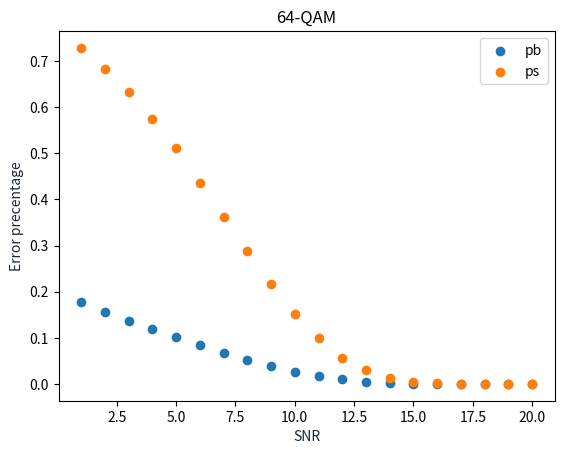

Write the Python code that produced this figure.
# -*- coding: utf-8 -*-
"""
Created on Wed Apr 15 12:48:20 2020

@author: EIT6, Group 651
"""

# Packages
import numpy as np
import matplotlib.pyplot as plt

### Parameter
L = 100000           # Length (Monte Carlo runs)
Es = 1              # Symbol energy
k = 6               # Number of bits
M = 2**k            # Number of symbols

SNRdb_max = 20      # Signal-noise radio db
SNR_res = 1         # 1/res per step
SNR_start = 1      # Default 1.  Can be a number between 1 and SNRdb_max * SNR_res. Integer
# Eks. SNR_res = 2, SNRdb_max = 10, Want to start at SNRdb  = 7.5 -> SNR_start = SNR_res*7.5 = 15
# So db_start = SNR_start/SNR_res


# Filename = input("Write Filename: \n")
Filename = "64-QAM.txt"
OverWrite = True

# Export data
SaveMatrix = np.zeros([3,(SNRdb_max*SNR_res-SNR_start +1)]) # Matrice which exportes
if OverWrite == True:
    file = open(Filename,"w") 
else:
    file = open(Filename,"a") 
file.write(f"SNR,pb,ps\n")
file.close()

### Constellation
s = np.zeros([2,M])
d = (1/np.sqrt(42))*Es

s[:,0] = np.array([d,d])
s[:,1] = np.array([-d,d])
s[:,2] = np.array([-d,-d])
s[:,3] = np.array([d,-d])
s[:,4] = np.array([3*d,d])
s[:,5] = np.array([d,3*d])
s[:,6] = np.array([-3*d,d])
s[:,7] = np.array([-d,3*d])
s[:,8] = np.array([-3*d,-d])
s[:,9] = np.array([-d,-3*d])
s[:,10] = np.array([3*d,-d])
s[:,11] = np.array([d,-3*d])
s[:,12] = np.array([5*d,d])
s[:,13] = np.array([d,5*d])
s[:,14] = np.array([-5*d,d])
s[:,15] = np.array([-d,5*d])
s[:,16] = np.array([-5*d,-d])
s[:,17] = np.array([-d,-5*d])
s[:,18] = np.array([5*d,-d])
s[:,19] = np.array([d,-5*d])
s[:,20] = np.array([7*d,d])
s[:,21] = np.array([d,7*d])
s[:,22] = np.array([-7*d,d])
s[:,23] = np.array([-d,7*d])
s[:,24] = np.array([-7*d,-d])
s[:,25] = np.array([-d,-7*d])
s[:,26] = np.array([7*d,-d])
s[:,27] = np.array([d,-7*d])
s[:,28] = np.array([3*d,3*d])
s[:,29] = np.array([-3*d,3*d])
s[:,30] = np.array([-3*d,-3*d])
s[:,31] = np.array([3*d,-3*d])
s[:,32] = np.array([5*d,3*d])
s[:,33] = np.array([3*d,5*d])
s[:,34] = np.array([-5*d,3*d])
s[:,35] = np.array([-3*d,5*d])
s[:,36] = np.array([-5*d,-3*d])
s[:,37] = np.array([-3*d,-5*d])
s[:,38] = np.array([5*d,-3*d])
s[:,39] = np.array([3*d,-5*d])
s[:,40] = np.array([7*d,3*d])
s[:,41] = np.array([3*d,7*d])
s[:,42] = np.array([-7*d,3*d])
s[:,43] = np.array([-3*d,7*d])
s[:,44] = np.array([-7*d,-3*d])
s[:,45] = np.array([-3*d,-7*d])
s[:,46] = np.array([7*d,-3*d])
s[:,47] = np.array([3*d,-7*d])
s[:,48] = np.array([5*d,5*d])
s[:,49] = np.array([-5*d,5*d])
s[:,50] = np.array([-5*d,-5*d])
s[:,51] = np.array([5*d,-5*d])
s[:,52] = np.array([7*d,5*d])
s[:,53] = np.array([5*d,7*d])
s[:,54] = np.array([-7*d,5*d])
s[:,55] = np.array([-5*d,7*d])
s[:,56] = np.array([-7*d,-5*d])
s[:,57] = np.array([-5*d,-7*d])
s[:,58] = np.array([7*d,-5*d])
s[:,59] = np.array([5*d,-7*d])
s[:,60] = np.array([7*d,7*d])
s[:,61] = np.array([-7*d,7*d])
s[:,62] = np.array([-7*d,-7*d])
s[:,63] = np.array([7*d,-7*d])

# Constellation Sorted
s_sort = np.zeros_like(s)
s_sort[:,0] = s[:,62]  # '000000' -> s62
s_sort[:,1] = s[:,56]  # '000001' -> s56
s_sort[:,2] = s[:,24]  # '000010' -> s24
s_sort[:,3] = s[:,44]  # '000011' -> s44
s_sort[:,4] = s[:,61]  # '000100' -> s61
s_sort[:,5] = s[:,54]  # '000101' -> s54
s_sort[:,6] = s[:,22]  # '000110' -> s22
s_sort[:,7] = s[:,42]  # '000111' -> s42
s_sort[:,8] = s[:,57]  # '001000' -> s57
s_sort[:,9] = s[:,50]  # '001001' -> s50
s_sort[:,10] = s[:,16] # '001010' -> s16
s_sort[:,11] = s[:,36] # '001011' -> s36
s_sort[:,12] = s[:,55] # '001100' -> s55
s_sort[:,13] = s[:,49] # '001101' -> s49
s_sort[:,14] = s[:,14] # '001110' -> s14
s_sort[:,15] = s[:,34] # '001111' -> s34
s_sort[:,16] = s[:,25] # '010000' -> s25
s_sort[:,17] = s[:,17] # '010001' -> s17
s_sort[:,18] = s[:,2]  # '010010' -> s2
s_sort[:,19] = s[:,9]  # '010011' -> s9
s_sort[:,20] = s[:,23] # '010100' -> s23
s_sort[:,21] = s[:,15] # '010101' -> s15
s_sort[:,22] = s[:,1]  # '010110' -> s1
s_sort[:,23] = s[:,7]  # '010111' -> s7
s_sort[:,24] = s[:,45] # '011000' -> s45
s_sort[:,25] = s[:,37] # '011001' -> s37
s_sort[:,26] = s[:,8]  # '011010' -> s8
s_sort[:,27] = s[:,30] # '011011' -> s30
s_sort[:,28] = s[:,43] # '011100' -> s43
s_sort[:,29] = s[:,35] # '011101' -> s35
s_sort[:,30] = s[:,6]  # '011110' -> s6
s_sort[:,31] = s[:,29] # '011111' -> s29
s_sort[:,32] = s[:,63] # '100000' -> s63
s_sort[:,33] = s[:,58] # '100001' -> s58
s_sort[:,34] = s[:,26] # '100010' -> s26
s_sort[:,35] = s[:,46] # '100011' -> s46
s_sort[:,36] = s[:,60] # '100100' -> s60
s_sort[:,37] = s[:,52] # '100101' -> s52
s_sort[:,38] = s[:,20] # '100110' -> s20
s_sort[:,39] = s[:,40] # '100111' -> s40
s_sort[:,40] = s[:,59] # '101000' -> s59
s_sort[:,41] = s[:,51] # '101001' -> s51
s_sort[:,42] = s[:,18] # '101010' -> s18
s_sort[:,43] = s[:,38] # '101011' -> s38
s_sort[:,44] = s[:,53] # '101100' -> s53
s_sort[:,45] = s[:,48] # '101101' -> s48
s_sort[:,46] = s[:,12] # '101110' -> s12
s_sort[:,47] = s[:,32] # '101111' -> s32
s_sort[:,48] = s[:,27] # '110000' -> s27
s_sort[:,49] = s[:,19] # '110001' -> s19
s_sort[:,50] = s[:,3]  # '110010' -> s3
s_sort[:,51] = s[:,11] # '110011' -> s11
s_sort[:,52] = s[:,21] # '110100' -> s21
s_sort[:,53] = s[:,13] # '110101' -> s13
s_sort[:,54] = s[:,0]  # '110110' -> s0
s_sort[:,55] = s[:,5]  # '110111' -> s5
s_sort[:,56] = s[:,47] # '111000' -> s47
s_sort[:,57] = s[:,39] # '111001' -> s39
s_sort[:,58] = s[:,10] # '111010' -> s10
s_sort[:,59] = s[:,31] # '111011' -> s31
s_sort[:,60] = s[:,41] # '111100' -> s41
s_sort[:,61] = s[:,33] # '111101' -> s33
s_sort[:,62] = s[:,4]  # '111110' -> s4
s_sort[:,63] = s[:,28] # '111111' -> s28


# Check mean symbol power:
total_power = (s[:,:]**2).sum()
mean_power = total_power/M
print("The mean symbol power is", mean_power)   


### Base symbols
b = np.zeros([M,k])
for i5 in range(2):
    for i4 in range(2):
        for i3 in range(2):
            for i2 in range(2):
                for i1 in range(2):
                    for i0 in range(2):
                        b[32*i5 + 16*i4 + 8*i3 + 4*i2 + 2*i1 + i0,:] = [i5,i4,i3,i2,i1,i0]


for SNRdb_bit in range(SNR_start,SNRdb_max*SNR_res+1):
    # Variables 
    SNR = (10**((SNRdb_bit/SNR_res)/10))*k     # from db to linear
    N0_half = Es/(SNR*2) # Noise variance
    N_error_bit = 0   # Number of error bits declaration
    N_error_sym = 0   # Number of error symbols declaration
    
    #Validation variables
    total_noise_generated = 0; # For validation purposes
    total_power_generated = 0; # -||-
    
    # Sample seq. 
    U = np.random.randint(0,2,[L,k])
    
    # Arrays
    x = np.zeros([L,2])
    U_hat = np.zeros([k,L])
            
### Mapping LUT

    # Checks if bit combination if it is in U and return a array with the places index number. 
    # The index number is used to replace the given places in x with the correlated symbol
    for i in range(M):
        x[np.argwhere(np.all(U == b[i,:], axis=1))] = s_sort[:,i]  

    #Calculate mean symbol power (validation)
    total_power_generated = (x[:,:]**2).sum()
    mean_power_generated = total_power_generated/L
    #print("The mean generated symbol power is", mean_power_generated) 
    

### Channel  
        
    # Noise
    w = np.random.randn(L,2)*np.sqrt(N0_half)
    
    #Calculate mean noise power (validation)
    total_noise_generated = (w[:,:]**2).sum()
    mean_noise_generated = total_noise_generated/L
    #print("The mean generated noise power is", mean_noise_generated)
    #print("The expected noise power is", N0_half*2)
            
    # Adding noise
    y = x + w


### Decode / inv(encode)
    # see page 91 lecture notes
    
    # Creates a matrix which has the distance from the signal to every symbol
    Dist = np.zeros([L,M])
    for i in range(M):
        Dist[:,i] = (np.sqrt((s_sort[0,i]-y[:,0])**2 + (s_sort[1,i] - y[:,1])**2))
    
    # return the index for the places each min occour in each row and uses them in 'b'
    # to put the correct symbol inside U_hat
    U_hat = b[Dist.argmin(axis = 1),:] 
      
### ERROR ANALYSIS  
    # Number of errors
    BEM = abs(U_hat - U)        # Bit error matrix
    BCM = np.ones([L,k]) - BEM  # Bit correct matrix
    SCM = np.ones([1,L])        # Symbol correct vector
    for i in range(k):
        SCM = SCM*BCM[:,i] #If it reaches a 0 down the road, the SCM index becomes a zero
    
    N_error_bit = sum(sum(abs(BEM)))
    
    N_error_sym = L - sum(sum(SCM))
    
    pb = N_error_bit / (L*k)
    ps = N_error_sym / L
    
    
    print("") #new line
    print("SNR: ", SNRdb_bit/SNR_res, " of ", SNRdb_max)
    print("Number of symbols", L)
    print("Number of symbol errors", N_error_sym)
    print("Number of bits", L*k)
    print("Number of bit errors", N_error_bit)    
    
    print("Validation:")
    print("The mean generated symbol power is", mean_power_generated)
    print("The expected symbol power is", Es)
    print("The mean generated noise power is", mean_noise_generated)
    print("The expected noise power is", 2*N0_half) 
    
    print("BER: ", pb)
    print("SER: ", ps)
    
    SaveMatrix[:,SNRdb_bit-SNR_start] = np.array([SNRdb_bit/SNR_res, pb, ps])
    file = open(Filename,"a") 
    file.write(f"{SaveMatrix[0,SNRdb_bit-SNR_start]},{SaveMatrix[1,SNRdb_bit-SNR_start]},{SaveMatrix[2,SNRdb_bit-SNR_start]}\n")
    file.close()

plt.scatter(SaveMatrix[0,:],SaveMatrix[1,:],label = 'pb')
plt.scatter(SaveMatrix[0,:],SaveMatrix[2,:],label = 'ps')
plt.title("64-QAM")
plt.xlabel('SNR', color='#1C2833')
plt.ylabel('Error precentage', color='#1C2833')
plt.legend(loc='upper right')
fig = plt.gcf()
# fig.savefig("QPSK.svg")
plt.show()   
